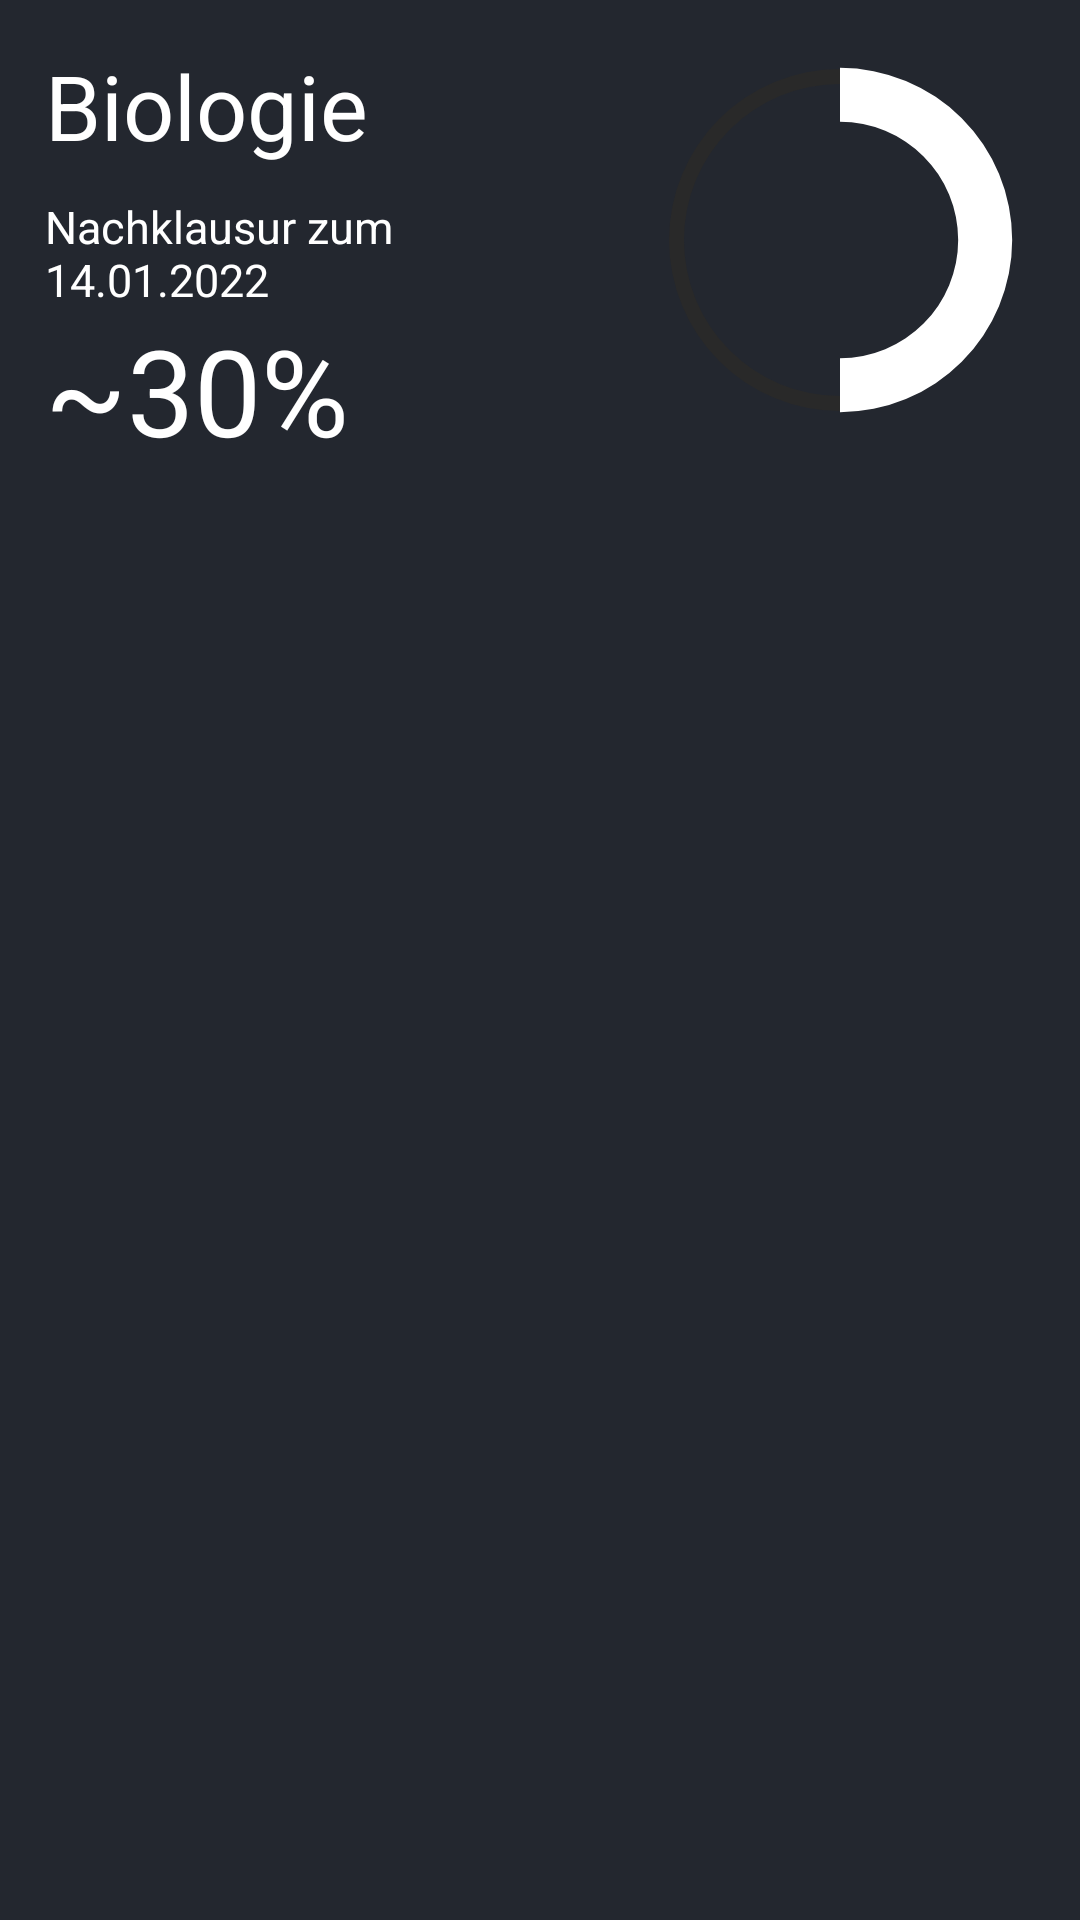

Write the Android layout XML for this screen, with the resource values it uses.
<!-- AndroidManifest.xml: application theme Theme.GoalApp -->
<!-- res/layout/stapel_uebersicht_element.xml -->
<?xml version="1.0" encoding="utf-8"?>
    <FrameLayout xmlns:android="http://schemas.android.com/apk/res/android"
        android:id="@+id/mainView"
        android:layout_width="match_parent"
        android:layout_height="180dp"
        android:layout_marginHorizontal="35dp"
        android:layout_marginBottom="30dp"
        android:padding="15dp"
        android:background="@color/midnight_light"
        android:gravity="center_vertical"
        xmlns:tools="http://schemas.android.com/tools">

        <LinearLayout
            android:layout_width="match_parent"
            android:layout_height="match_parent"
            android:orientation="horizontal"
            android:gravity="center_horizontal">

            <LinearLayout
                android:layout_width="wrap_content"
                android:layout_height="match_parent"
                android:orientation="vertical">

                <TextView
                    android:id="@+id/mainText"
                    android:layout_width="130dp"
                    android:layout_height="wrap_content"
                    android:text="Biologie"
                    android:textColor="@color/white"
                    android:textSize="30dp" />

                <TextView
                    android:id="@+id/mainTextDescription"
                    android:layout_width="130dp"
                    android:layout_height="wrap_content"
                    android:layout_marginTop="10dp"
                    android:text="Nachklausur zum 14.01.2022"
                    android:textColor="@color/white"
                    android:textSize="15dp"
                    tools:ignore="TextSizeCheck" />

                <TextView
                    android:id="@+id/mainTextProgress"
                    android:layout_width="130dp"
                    android:layout_height="wrap_content"
                    android:text="~30%"
                    android:textColor="@color/white"
                    android:textSize="40dp" />

            </LinearLayout>

            <Space
                android:layout_width="wrap_content"
                android:layout_height="wrap_content"
                android:layout_weight="1" />

            <LinearLayout
                android:layout_width="wrap_content"
                android:layout_height="match_parent"
                android:orientation="vertical">

                <ProgressBar
                    android:progressTint="@color/white"
                    android:id="@+id/MainProgressBar"
                    android:layout_width="130dp"
                    android:layout_height="130dp"
                    android:indeterminate="false"
                    android:progressDrawable="@drawable/circular_progress_bar"
                    android:background="@drawable/circle_shape"
                    style="?android:attr/progressBarStyleHorizontal"
                    android:max="100"
                    android:progress="50" />
            </LinearLayout>
        </LinearLayout>

    </FrameLayout>
<!-- resources referenced by this layout -->
<resources>
  <color name="midnight_light">#23272f</color>
  <color name="white">#FFFFFFFF</color>
  <!-- drawable circle_shape (drawable) -->
  <?xml version="1.0" encoding="utf-8"?>
  <shape
      xmlns:android="http://schemas.android.com/apk/res/android"
      android:shape="ring"
      android:innerRadiusRatio="2.5"
      android:thickness="5dp"
      android:useLevel="false">
  
      <solid android:color="@color/darkgrey"/>
  
  </shape>
  <!-- drawable circular_progress_bar (drawable) -->
  <?xml version="1.0" encoding="utf-8"?>
      <rotate xmlns:android="http://schemas.android.com/apk/res/android"
          android:fromDegrees="270"
          android:toDegrees="270">
          <shape
              android:innerRadiusRatio="3.3"
              android:shape="ring"
              android:thickness="18dp"
              android:useLevel="true">
  
              <gradient
                  android:angle="0"
                  android:endColor="#C6E7FF"
                  android:startColor="#D64400"
                  android:type="sweep"
                  android:useLevel="false" />
          </shape>
      </rotate>
  <style name="Theme.GoalApp" parent="Base.Theme.GoalApp" />
  <color name="darkgrey">#292929</color>
  <style name="Base.Theme.GoalApp" parent="Theme.Material3.DayNight">
          
          
      </style>
</resources>
